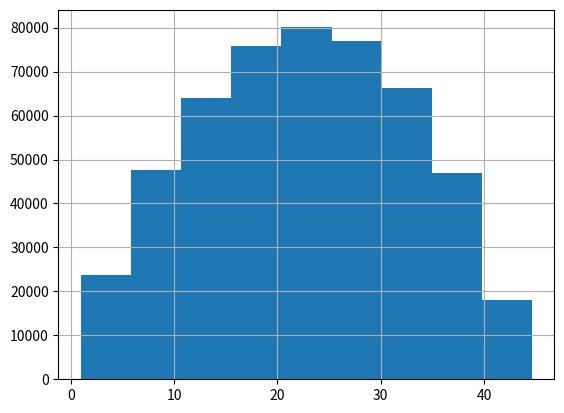

Generate this figure with matplotlib:
import numpy as np
import pandas as pd
import matplotlib.pyplot as plt
import scipy.stats as sn
from mpl_toolkits.mplot3d import Axes3D

if __name__ == "__main__":
    x = [elem for num_list in range(1, 1000) for elem in [num_list] * (1000 - num_list)]
    # x = [[i] * i for i in range(1, 7)]
    # distrib = [i for j in x for i in j]
    distrib = pd.DataFrame(x, columns=['dis'])
    dis2 = -10 * distrib
    print(distrib.describe())
    print(np.corrcoef((distrib['dis']), dis2['dis']))
    # print(distrib)
    (distrib['dis']**0.55).hist(bins=9)
    # print((distrib**0.5).iloc[1000:1005, 0])
    plt.show()
    # print(np.log(distrib['dis']).value_counts())